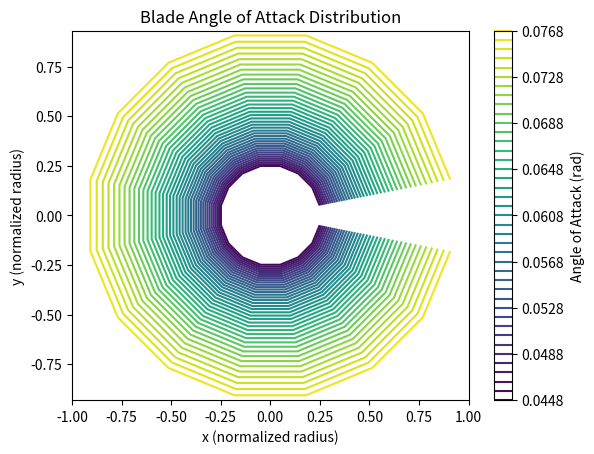

Write Python code to recreate this figure.
import numpy as np
import matplotlib.pyplot as plt

#Inputs req: Rotor chord, Collective angle, Max cyclic angle, 
# Diameter of the rotor, T/c ratio for propeller section
# Sea level density, 
# RPM, Forward velocity, 
# Tilt, Climb speed, 
#Max flapping velocity

#Outputs: Thrust, Torque, Mx, My

#This is mainly for a helicopter rotor & inputs not so useful, so 
# will probably change this 



# Chord length of blade assumed constant with radius
chord = 0.20
# Collective angle
collective = 8.0 / 180 * np.pi
# Max cyclic angle
cyclic = 0.0 / 180 * np.pi
# Diameter of the rotor
dia = 4.0
# Tip radius
R = dia / 2.0
# Rotor speed in RPM
RPM = 400.0
# Thickness to chord ratio for propeller section (constant with radius)
tonc = 0.12 * chord
# Standard sea level atmosphere density
rho = 1.225
# RPM --> revs per second
n = RPM / 60.0
# Revs per second --> radians per second
omega = n * 2.0 * np.pi
# Use 16 blade segments (starting at 20% R (hub) to 95% R)
rstep = (0.95 - 0.2) / 16 * R
# Forward velocity
V = 0.0
# Tilt
tilt = 0.0 / 180.0 * np.pi
# Climb speed
Vc = 0.0
# Max flapping velocity
vflap = 0.0
# Initialize outputs
thrust = 0.0
torque = 0.0
Mx = 0.0
My = 0.0

# Preallocate arrays
r1 = np.zeros(16)
t1 = np.zeros(16)
val = np.zeros((16, 16))
x = np.zeros((16, 16))
y = np.zeros((16, 16))

# Loop over each blade element
for i in range(16):
    rad = ((0.95 - 0.2) / 16 * (i + 1) + 0.2) * R
    r1[i] = rad / R
    
    # Loop over each angular sector
    for j in range(16):
        psi = np.pi / 8 * (j + 1) - np.pi / 16
        t1[j] = psi
        
        # Calculate local blade element setting angle
        theta = collective + cyclic * np.cos(psi)
        sigma = 2.0 * chord / (2.0 * np.pi * rad)
        
        # Guess initial value of induced velocity
        Vi = 10.0
        finished = False
        iteration_count = 0
        
        while not finished:
            # Normal velocity components
            V0 = Vi + Vc + V * np.sin(tilt) + vflap * rad * np.sin(psi)
            # Disk plane velocity
            V2 = omega * rad + V * np.cos(tilt) * np.sin(psi)
            # Flow angle
            phi = np.arctan2(V0, V2)
            # Blade angle of attack
            alpha = theta - phi
            # Lift coefficient
            cl = 6.2 * alpha
            # Drag coefficient
            cd = 0.008 - 0.003 * cl + 0.01 * cl * cl
            # Local velocity at blade
            Vlocal = np.sqrt(V0**2 + V2**2)
            # Thrust grading
            DtDr = 0.5 * rho * Vlocal**2 * 2.0 * chord * (cl * np.cos(phi) - cd * np.sin(phi)) / 16.0
            # Torque grading
            DqDr = 0.5 * rho * Vlocal**2 * 2.0 * chord * rad * (cd * np.cos(phi) + cl * np.sin(phi)) / 16.0
            # Momentum check on induced velocity
            tem1 = DtDr / (np.pi / 4.0 * rad * rho * V0)
            
            # Stabilize iteration
            Vinew = 0.9 * Vi + 0.1 * tem1
            if Vinew < 0:
                Vinew = 0.0
            
            # Check for convergence
            if abs(Vinew - Vi) < 1.0e-5:
                finished = True
            Vi = Vinew
            
            # Increment iteration count
            iteration_count += 1
            if iteration_count > 500:
                finished = True
        
        val[i, j] = alpha
        thrust += DtDr * rstep
        torque += DqDr * rstep
        Mx += rad * np.sin(psi) * DtDr * rstep
        My += rad * np.cos(psi) * DtDr * rstep

# Generate x, y coordinates for contour plot
for i in range(16):
    for j in range(16):
        x[i, j] = r1[i] * np.cos(t1[j])
        y[i, j] = r1[i] * np.sin(t1[j])

# Plot contour
plt.contour(x, y, val, levels=50)
plt.axis('equal')
plt.title('Blade Angle of Attack Distribution')
plt.xlabel('x (normalized radius)')
plt.ylabel('y (normalized radius)')
plt.colorbar(label='Angle of Attack (rad)')
plt.show()

# Print outputs
print(f"Thrust: {thrust:.4f} N")
print(f"Torque: {torque:.4f} Nm")
print(f"Mx: {Mx:.4f} Nm")
print(f"My: {My:.4f} Nm")
